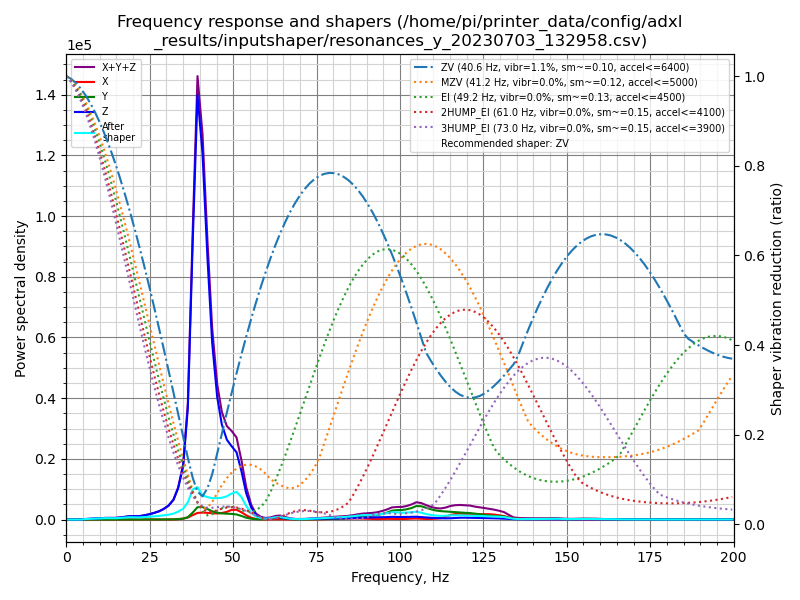

The data file committed next to this chart (first rows):
freq, psd_x, psd_y, psd_z, psd_xyz
0.0, 7.217e+01, 1.014e+02, 1.425e+03, 1.598e+03
1.5, 5.765e+01, 6.933e+01, 8.344e+02, 9.614e+02
2.9, 2.130e+01, 2.048e+01, 3.530e+01, 7.707e+01
4.4, 2.055e+01, 2.101e+01, 2.131e+02, 2.547e+02
5.8, 2.092e+01, 1.901e+01, 1.014e+03, 1.054e+03
7.3, 3.056e+01, 1.956e+01, 1.876e+03, 1.926e+03
8.7, 3.399e+01, 2.093e+01, 2.890e+03, 2.945e+03
10.2, 3.338e+01, 2.153e+01, 4.300e+03, 4.355e+03
11.7, 2.892e+01, 2.388e+01, 6.245e+03, 6.298e+03
13.1, 2.422e+01, 2.617e+01, 6.846e+03, 6.897e+03
14.6, 3.553e+01, 2.952e+01, 7.812e+03, 7.877e+03
16.0, 4.603e+01, 3.780e+01, 1.067e+04, 1.076e+04
17.5, 5.461e+01, 5.931e+01, 1.534e+04, 1.545e+04
18.9, 5.971e+01, 9.666e+01, 2.068e+04, 2.084e+04
20.4, 4.225e+01, 1.357e+02, 2.235e+04, 2.253e+04
21.9, 4.083e+01, 1.090e+02, 2.461e+04, 2.476e+04
23.3, 6.176e+01, 1.172e+02, 3.221e+04, 3.239e+04
24.8, 1.116e+02, 1.470e+02, 4.299e+04, 4.325e+04
26.2, 2.216e+02, 1.976e+02, 5.653e+04, 5.695e+04
27.7, 3.705e+02, 4.299e+02, 7.448e+04, 7.528e+04
29.1, 4.843e+02, 8.721e+02, 1.003e+05, 1.016e+05
30.6, 7.282e+02, 1.438e+03, 1.393e+05, 1.415e+05
32.1, 1.382e+03, 2.365e+03, 2.091e+05, 2.129e+05
33.5, 4.039e+03, 4.818e+03, 3.473e+05, 3.562e+05
35.0, 1.020e+04, 1.087e+04, 6.169e+05, 6.380e+05
36.4, 2.435e+04, 2.849e+04, 1.342e+06, 1.395e+06
37.9, 5.587e+04, 8.863e+04, 3.527e+06, 3.671e+06
39.3, 8.579e+04, 1.607e+05, 5.511e+06, 5.758e+06
40.8, 9.375e+04, 1.686e+05, 4.932e+06, 5.195e+06
42.3, 9.364e+04, 1.465e+05, 3.642e+06, 3.882e+06
43.7, 9.079e+04, 1.200e+05, 2.548e+06, 2.759e+06
45.2, 9.081e+04, 1.007e+05, 1.830e+06, 2.022e+06
46.6, 1.011e+05, 9.412e+04, 1.460e+06, 1.655e+06
48.1, 1.220e+05, 9.370e+04, 1.268e+06, 1.484e+06
49.5, 1.578e+05, 9.245e+04, 1.200e+06, 1.450e+06
51.0, 1.643e+05, 8.582e+04, 1.133e+06, 1.383e+06
52.5, 1.259e+05, 6.146e+04, 8.313e+05, 1.019e+06
53.9, 7.590e+04, 3.324e+04, 4.676e+05, 5.768e+05
55.4, 3.277e+04, 1.496e+04, 2.211e+05, 2.688e+05
56.8, 1.165e+04, 6.488e+03, 9.531e+04, 1.135e+05
58.3, 4.541e+03, 4.331e+03, 4.191e+04, 5.078e+04
59.7, 3.506e+03, 6.705e+03, 2.158e+04, 3.179e+04
61.2, 5.342e+03, 1.434e+04, 2.301e+04, 4.269e+04
62.7, 6.935e+03, 2.783e+04, 4.081e+04, 7.557e+04
64.1, 5.376e+03, 3.276e+04, 4.589e+04, 8.402e+04
65.6, 2.545e+03, 2.247e+04, 2.940e+04, 5.441e+04
67.0, 1.126e+03, 1.066e+04, 1.513e+04, 2.691e+04
68.5, 7.123e+02, 4.586e+03, 1.003e+04, 1.533e+04
69.9, 7.253e+02, 2.492e+03, 9.839e+03, 1.306e+04
71.4, 9.115e+02, 2.481e+03, 1.192e+04, 1.531e+04
72.9, 1.538e+03, 4.254e+03, 1.567e+04, 2.146e+04
74.3, 2.895e+03, 7.152e+03, 2.003e+04, 3.007e+04
75.8, 5.037e+03, 1.031e+04, 2.426e+04, 3.960e+04
77.2, 1.031e+04, 1.351e+04, 2.765e+04, 5.147e+04
78.7, 1.550e+04, 1.625e+04, 2.897e+04, 6.072e+04
80.2, 2.006e+04, 1.910e+04, 2.951e+04, 6.866e+04
81.6, 2.354e+04, 2.323e+04, 3.159e+04, 7.837e+04
83.1, 2.469e+04, 2.905e+04, 3.458e+04, 8.833e+04
84.5, 2.670e+04, 3.799e+04, 3.938e+04, 1.041e+05
86.0, 2.976e+04, 5.073e+04, 4.497e+04, 1.255e+05
... 78 more rows
